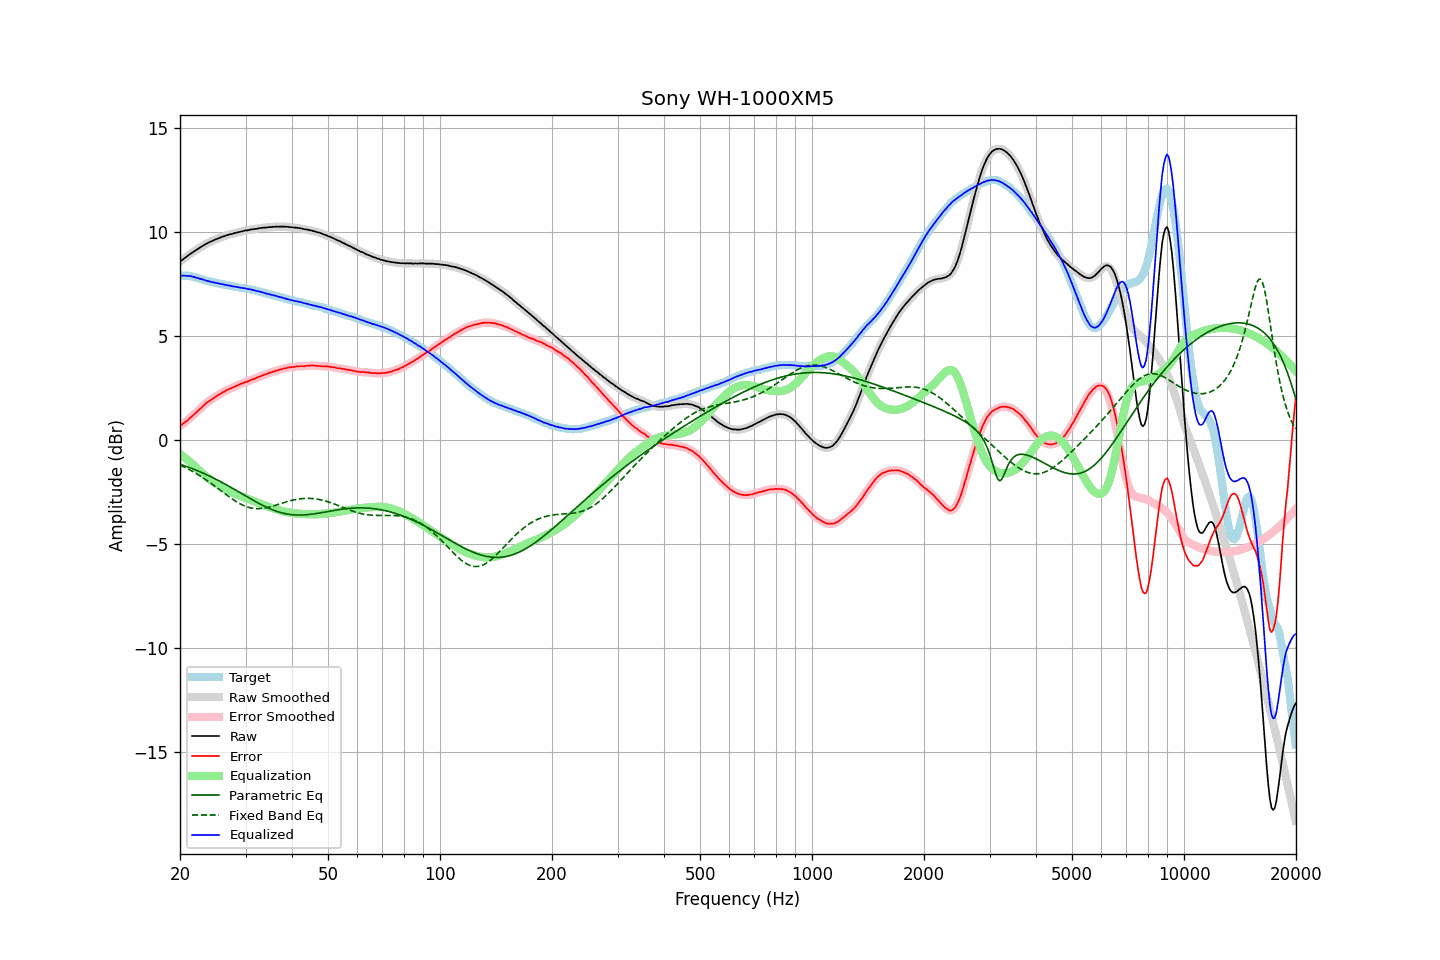

Values plotted in this chart, from the file beside it:
frequency, raw, error, smoothed, error_smoothed, equalization, parametric_eq, fixed_band_eq, equalized_raw, equalized_smoothed, target
20.00, 8.57, 0.67, 8.58, 0.68, -0.67, -1.17, -1.21, 7.90, 7.90, 7.90
20.20, 8.64, 0.74, 8.63, 0.73, -0.73, -1.19, -1.24, 7.91, 7.90, 7.90
20.40, 8.69, 0.79, 8.69, 0.79, -0.79, -1.22, -1.28, 7.90, 7.90, 7.90
20.61, 8.75, 0.85, 8.75, 0.85, -0.85, -1.24, -1.32, 7.90, 7.90, 7.90
20.81, 8.81, 0.91, 8.81, 0.91, -0.91, -1.27, -1.35, 7.90, 7.89, 7.90
21.02, 8.86, 0.96, 8.87, 0.97, -0.98, -1.30, -1.39, 7.88, 7.89, 7.90
21.23, 8.93, 1.05, 8.93, 1.04, -1.04, -1.33, -1.43, 7.89, 7.88, 7.88
21.44, 8.98, 1.11, 8.98, 1.11, -1.11, -1.36, -1.47, 7.87, 7.87, 7.87
21.66, 9.03, 1.18, 9.03, 1.18, -1.18, -1.39, -1.52, 7.85, 7.85, 7.85
21.87, 9.08, 1.25, 9.08, 1.25, -1.25, -1.42, -1.56, 7.83, 7.83, 7.83
22.09, 9.13, 1.31, 9.13, 1.32, -1.32, -1.45, -1.61, 7.81, 7.81, 7.82
22.31, 9.18, 1.39, 9.18, 1.39, -1.39, -1.48, -1.65, 7.79, 7.79, 7.79
22.54, 9.23, 1.46, 9.23, 1.46, -1.47, -1.51, -1.70, 7.76, 7.77, 7.77
22.76, 9.28, 1.53, 9.28, 1.53, -1.54, -1.55, -1.75, 7.74, 7.74, 7.75
22.99, 9.33, 1.61, 9.33, 1.61, -1.61, -1.58, -1.80, 7.72, 7.72, 7.72
23.22, 9.37, 1.68, 9.37, 1.68, -1.68, -1.61, -1.85, 7.69, 7.70, 7.69
23.45, 9.42, 1.76, 9.42, 1.75, -1.74, -1.65, -1.90, 7.68, 7.67, 7.66
23.69, 9.46, 1.81, 9.46, 1.82, -1.81, -1.68, -1.96, 7.65, 7.65, 7.65
23.92, 9.50, 1.87, 9.50, 1.87, -1.87, -1.72, -2.01, 7.63, 7.63, 7.63
24.16, 9.54, 1.92, 9.54, 1.92, -1.92, -1.76, -2.07, 7.62, 7.61, 7.62
24.40, 9.57, 1.97, 9.57, 1.97, -1.98, -1.79, -2.12, 7.59, 7.59, 7.60
24.65, 9.60, 2.02, 9.61, 2.02, -2.03, -1.83, -2.18, 7.57, 7.58, 7.58
24.89, 9.64, 2.08, 9.64, 2.08, -2.08, -1.87, -2.24, 7.56, 7.56, 7.56
25.14, 9.67, 2.12, 9.67, 2.12, -2.12, -1.91, -2.29, 7.55, 7.55, 7.55
25.39, 9.70, 2.17, 9.70, 2.17, -2.17, -1.95, -2.35, 7.53, 7.53, 7.53
25.65, 9.73, 2.21, 9.73, 2.22, -2.22, -1.99, -2.41, 7.51, 7.51, 7.52
25.91, 9.76, 2.27, 9.76, 2.26, -2.27, -2.03, -2.47, 7.50, 7.50, 7.49
26.16, 9.79, 2.31, 9.79, 2.31, -2.31, -2.07, -2.53, 7.48, 7.48, 7.48
26.43, 9.81, 2.34, 9.81, 2.35, -2.35, -2.12, -2.59, 7.46, 7.46, 7.47
26.69, 9.84, 2.40, 9.84, 2.39, -2.39, -2.16, -2.64, 7.45, 7.45, 7.44
26.96, 9.86, 2.43, 9.86, 2.43, -2.43, -2.20, -2.70, 7.43, 7.43, 7.43
27.23, 9.89, 2.47, 9.88, 2.47, -2.47, -2.25, -2.75, 7.43, 7.42, 7.42
27.50, 9.90, 2.49, 9.91, 2.50, -2.50, -2.29, -2.81, 7.40, 7.40, 7.41
27.77, 9.92, 2.53, 9.92, 2.53, -2.54, -2.33, -2.86, 7.38, 7.39, 7.39
28.05, 9.95, 2.57, 9.94, 2.57, -2.57, -2.38, -2.91, 7.38, 7.37, 7.38
28.33, 9.96, 2.60, 9.97, 2.60, -2.61, -2.42, -2.96, 7.36, 7.36, 7.36
28.62, 9.99, 2.64, 9.99, 2.64, -2.64, -2.47, -3.01, 7.35, 7.35, 7.35
28.90, 10.00, 2.67, 10.00, 2.67, -2.67, -2.51, -3.05, 7.33, 7.33, 7.33
29.19, 10.02, 2.71, 10.02, 2.71, -2.70, -2.56, -3.09, 7.32, 7.32, 7.31
29.48, 10.04, 2.73, 10.04, 2.74, -2.73, -2.60, -3.13, 7.31, 7.31, 7.31
29.78, 10.06, 2.76, 10.06, 2.76, -2.76, -2.65, -3.16, 7.30, 7.30, 7.30
30.08, 10.08, 2.79, 10.07, 2.79, -2.79, -2.70, -3.19, 7.29, 7.28, 7.29
30.38, 10.08, 2.81, 10.09, 2.82, -2.82, -2.74, -3.22, 7.26, 7.27, 7.27
30.68, 10.10, 2.84, 10.10, 2.85, -2.85, -2.79, -3.24, 7.25, 7.25, 7.26
30.99, 10.12, 2.89, 10.12, 2.88, -2.88, -2.83, -3.26, 7.24, 7.24, 7.23
31.30, 10.13, 2.91, 10.13, 2.91, -2.91, -2.87, -3.28, 7.22, 7.22, 7.22
31.61, 10.14, 2.93, 10.14, 2.94, -2.94, -2.92, -3.29, 7.20, 7.20, 7.21
31.93, 10.15, 2.96, 10.15, 2.97, -2.97, -2.96, -3.30, 7.18, 7.18, 7.19
32.24, 10.16, 3.00, 10.16, 3.00, -3.00, -3.00, -3.30, 7.16, 7.16, 7.16
32.57, 10.18, 3.04, 10.18, 3.04, -3.03, -3.04, -3.30, 7.15, 7.14, 7.14
32.89, 10.19, 3.06, 10.19, 3.07, -3.06, -3.09, -3.30, 7.13, 7.13, 7.13
33.22, 10.20, 3.10, 10.20, 3.10, -3.09, -3.13, -3.29, 7.11, 7.11, 7.10
33.55, 10.21, 3.12, 10.21, 3.12, -3.12, -3.16, -3.28, 7.09, 7.08, 7.09
33.89, 10.21, 3.15, 10.21, 3.15, -3.15, -3.20, -3.27, 7.06, 7.06, 7.06
34.23, 10.22, 3.18, 10.22, 3.18, -3.18, -3.24, -3.25, 7.04, 7.04, 7.04
34.57, 10.23, 3.21, 10.23, 3.21, -3.21, -3.27, -3.23, 7.02, 7.02, 7.02
34.92, 10.24, 3.24, 10.24, 3.24, -3.24, -3.31, -3.21, 7.00, 7.00, 7.00
35.27, 10.24, 3.26, 10.24, 3.26, -3.26, -3.34, -3.19, 6.98, 6.98, 6.98
35.62, 10.25, 3.29, 10.25, 3.29, -3.29, -3.37, -3.17, 6.96, 6.96, 6.96
35.97, 10.25, 3.31, 10.25, 3.31, -3.31, -3.40, -3.15, 6.94, 6.94, 6.94
... 635 more rows
